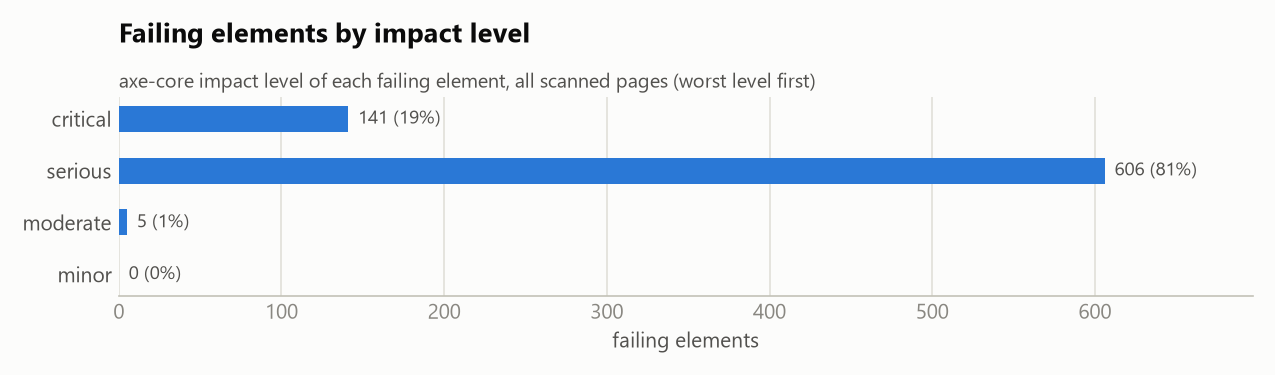

Data behind this chart, as committed beside it:
, elements_failed, pages_affected
critical, 141, 30
serious, 606, 66
moderate, 5, 5
minor, 0, 0
